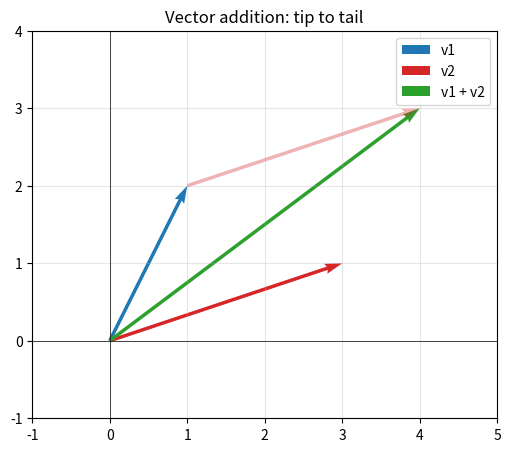

Recreate this plot in Python. (Note: this script raises an exception after producing the figure.)
"""Figure: vector addition, tip-to-tail.

Reproduce with:
    clae-py chapter_drafts/clae-chapter-01/figures/fig_vector_addition.py
"""
import os

import numpy as np
import matplotlib

matplotlib.use("Agg")
import matplotlib.pyplot as plt


def plot_vector(v, color="blue", label=None, **kw):
    plt.quiver(0, 0, v[0], v[1], angles="xy", scale_units="xy", scale=1,
               color=color, label=label, **kw)


def main():
    v1 = np.array([1, 2])
    v2 = np.array([3, 1])

    plt.figure(figsize=(6, 6))
    plt.axhline(0, color="k", lw=0.5)
    plt.axvline(0, color="k", lw=0.5)
    plot_vector(v1, "tab:blue", "v1")
    plot_vector(v2, "tab:red", "v2")
    plot_vector(v1 + v2, "tab:green", "v1 + v2")
    # the second leg of the walk: v2 carried to the tip of v1
    plt.quiver(v1[0], v1[1], v2[0], v2[1], angles="xy", scale_units="xy",
               scale=1, color="tab:red", alpha=0.35)
    plt.xlim(-1, 5)
    plt.ylim(-1, 4)
    plt.gca().set_aspect("equal")
    plt.grid(True, alpha=0.3)
    plt.legend()
    plt.title("Vector addition: tip to tail")
    out = os.path.join(os.path.dirname(os.path.abspath(__file__)), "fig_vector_addition.png")
    plt.savefig(out, dpi=150, bbox_inches="tight")
    print("wrote", out)


if __name__ == "__main__":
    main()
